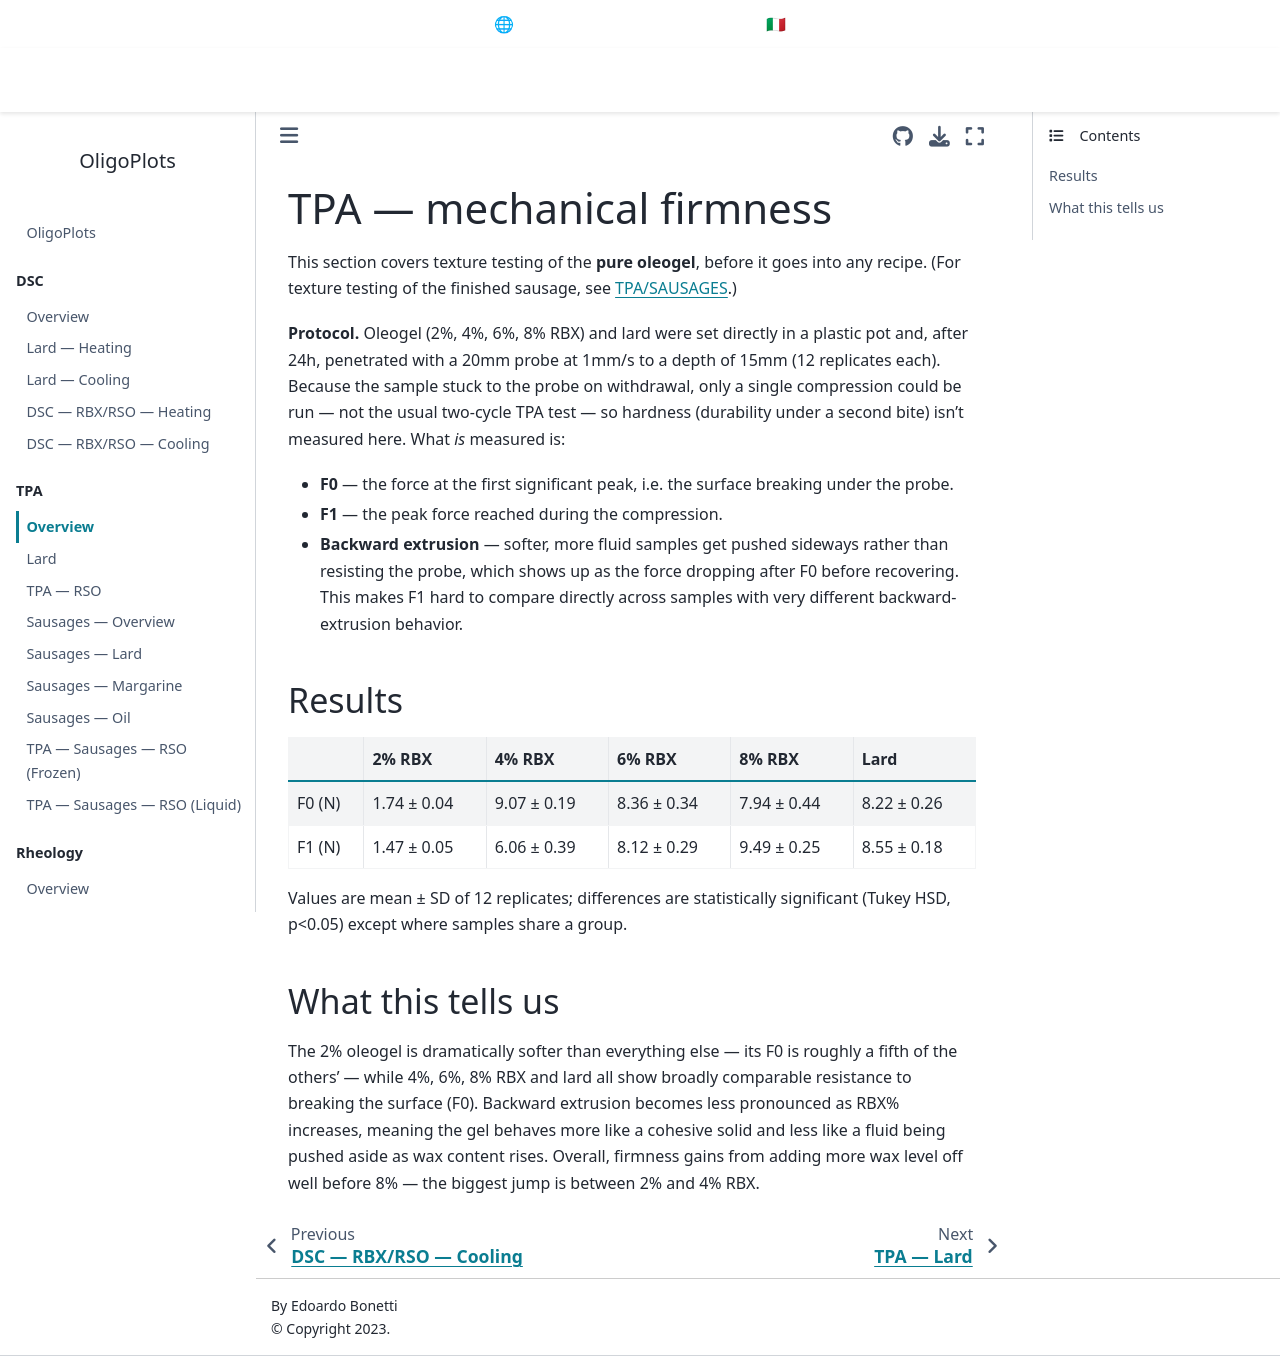

repository: EdoardoBonetti/OligoPlots · page: TPA/index.html · generator: jekyll

# TPA — mechanical firmness

This section covers texture testing of the **pure oleogel**, before it goes into any recipe. (For
texture testing of the finished sausage, see [TPA/SAUSAGES](SAUSAGES/index).)

**Protocol.** Oleogel (2%, 4%, 6%, 8% RBX) and lard were set directly in a plastic pot and, after
24h, penetrated with a 20mm probe at 1mm/s to a depth of 15mm (12 replicates each). Because the
sample stuck to the probe on withdrawal, only a single compression could be run — not the usual
two-cycle TPA test — so hardness (durability under a second bite) isn't measured here. What *is*
measured is:

- **F0** — the force at the first significant peak, i.e. the surface breaking under the probe.
- **F1** — the peak force reached during the compression.
- **Backward extrusion** — softer, more fluid samples get pushed sideways rather than resisting the
  probe, which shows up as the force dropping after F0 before recovering. This makes F1 hard to
  compare directly across samples with very different backward-extrusion behavior.

## Results

| | 2% RBX | 4% RBX | 6% RBX | 8% RBX | Lard |
|---|---|---|---|---|---|
| F0 (N) | 1.74 ± 0.04 | 9.07 ± 0.19 | 8.36 ± 0.34 | 7.94 ± 0.44 | 8.22 ± 0.26 |
| F1 (N) | 1.47 ± 0.05 | 6.06 ± 0.39 | 8.12 ± 0.29 | 9.49 ± 0.25 | 8.55 ± 0.18 |

Values are mean ± SD of 12 replicates; differences are statistically significant (Tukey HSD,
p<0.05) except where samples share a group.

## What this tells us

The 2% oleogel is dramatically softer than everything else — its F0 is roughly a fifth of the
others' — while 4%, 6%, 8% RBX and lard all show broadly comparable resistance to breaking the
surface (F0). Backward extrusion becomes less pronounced as RBX% increases, meaning the gel behaves
more like a cohesive solid and less like a fluid being pushed aside as wax content rises. Overall,
firmness gains from adding more wax level off well before 8% — the biggest jump is between 2% and
4% RBX.
